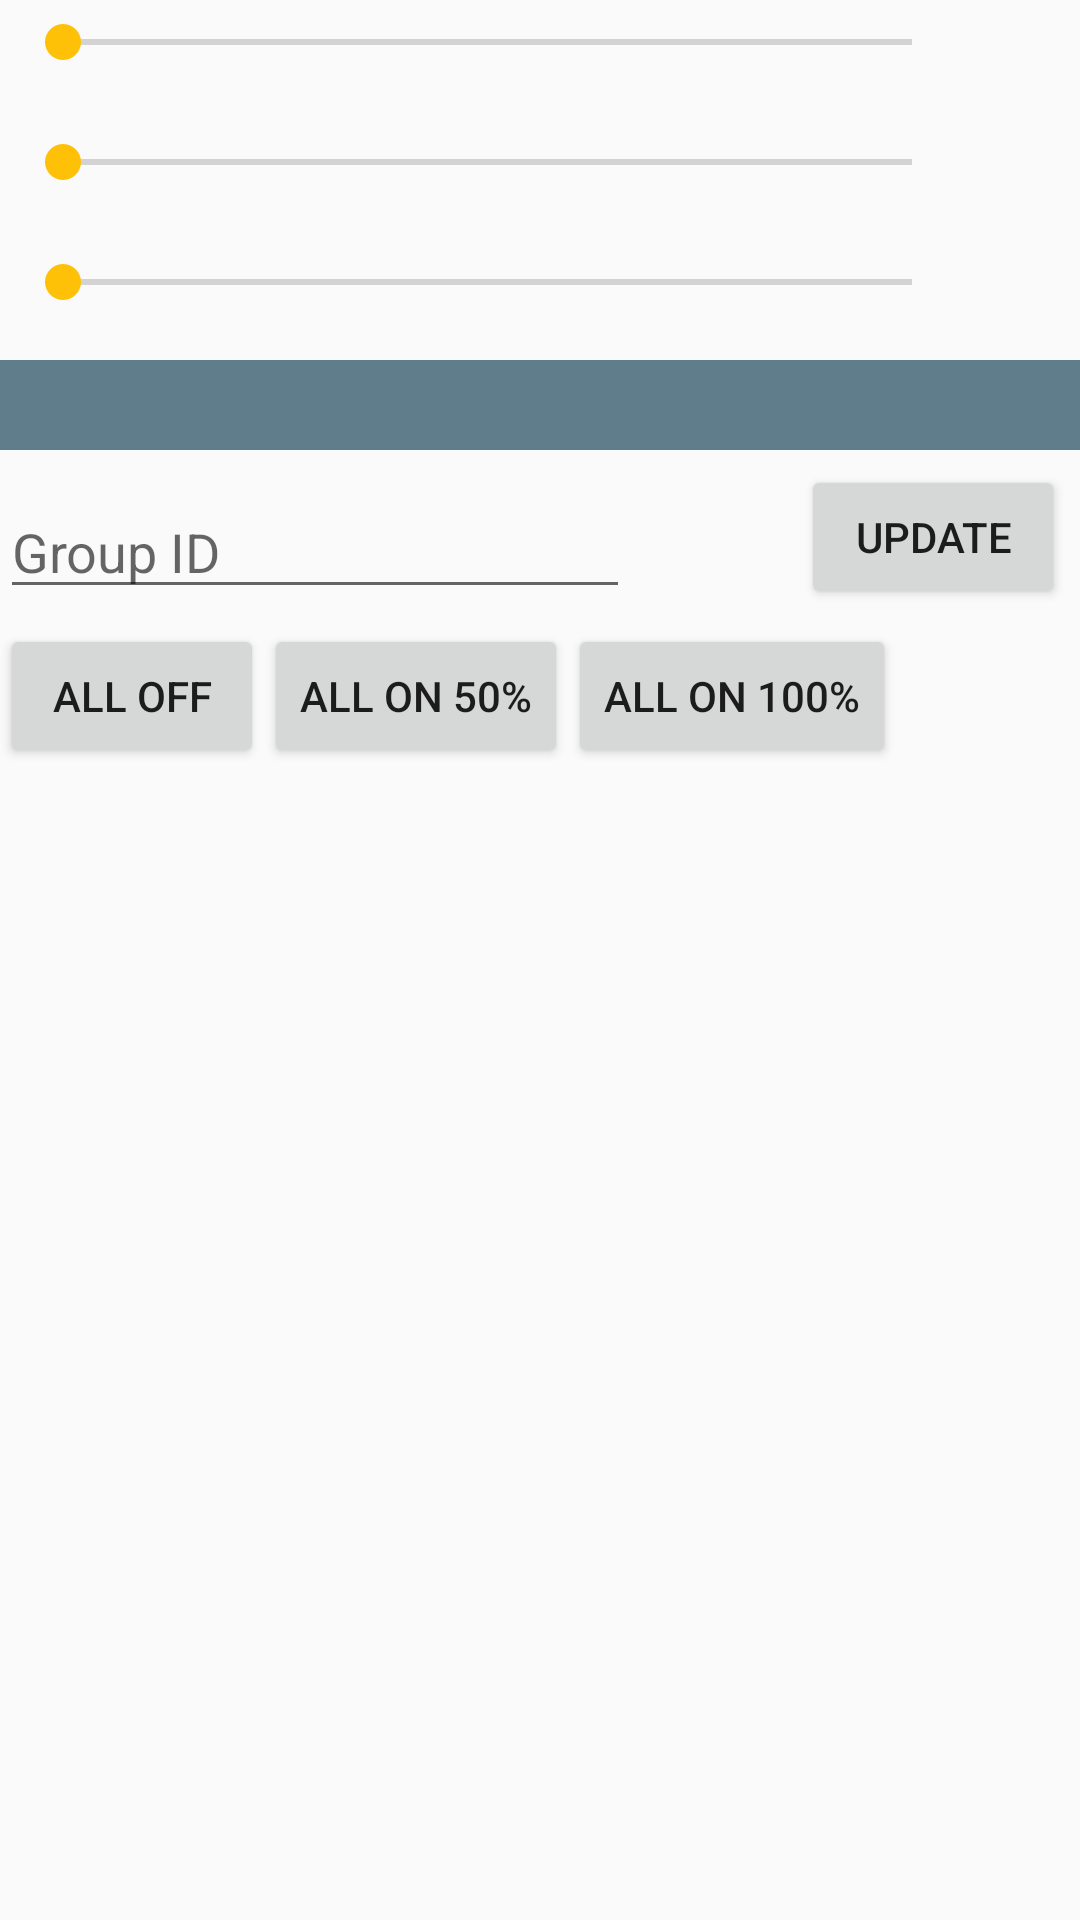

Here is an Android app screen rendered from its layout file. Give the layout XML and the strings, colors and styles it references.
<!-- AndroidManifest.xml: application theme AppTheme -->
<!-- res/layout/fragment_light_control.xml -->
<RelativeLayout xmlns:android="http://schemas.android.com/apk/res/android"
    xmlns:tools="http://schemas.android.com/tools" android:layout_width="match_parent"
    android:layout_height="match_parent"
    tools:context="com.alec.blelights.controllers.LightControlFragment"
    android:rowCount="3"
    android:columnCount="1">


    <RelativeLayout
        android:orientation="horizontal"
        android:layout_width="fill_parent"
        android:layout_margin="5dp"
        android:id="@+id/red_container"
        android:layout_height="wrap_content">

        <SeekBar
            android:layout_width="wrap_content"
            android:layout_height="wrap_content"
            android:id="@+id/red_seek"
            android:layout_alignParentLeft="true"
            android:layout_marginLeft="0dp"
            android:layout_alignParentTop="true"
            android:layout_marginTop="0dp"
            android:layout_marginRight="35dp"
            android:layout_alignEnd="@+id/red_image" />

        <ImageView
            android:layout_width="30dp"
            android:layout_height="30dp"
            android:id="@+id/red_image"
            android:layout_alignParentRight="true"
            android:layout_marginLeft="88dp"
            android:layout_alignParentTop="true"
            android:layout_marginTop="0dp" />
    </RelativeLayout>
    <RelativeLayout
        android:orientation="horizontal"
        android:layout_width="fill_parent"
        android:layout_below="@id/red_container"
        android:id="@+id/green_container"
        android:layout_margin="5dp"
        android:layout_height="wrap_content">

        <SeekBar
            android:layout_width="wrap_content"
            android:layout_height="wrap_content"
            android:id="@+id/green_seek"
            android:layout_alignParentLeft="true"
            android:layout_marginLeft="0dp"
            android:layout_alignParentTop="true"
            android:layout_marginTop="0dp"
            android:layout_marginRight="35dp"
            android:layout_alignEnd="@+id/green_image" />

        <ImageView
            android:layout_width="30dp"
            android:layout_height="30dp"
            android:id="@+id/green_image"
            android:layout_alignParentRight="true"
            android:layout_marginLeft="88dp"
            android:layout_alignParentTop="true"
            android:layout_marginTop="0dp" />
    </RelativeLayout>
    <RelativeLayout
        android:orientation="horizontal"
        android:layout_width="fill_parent"
        android:layout_margin="5dp"
        android:layout_below="@id/green_container"
        android:id="@+id/blue_container"
        android:layout_height="wrap_content">

        <SeekBar
            android:layout_width="wrap_content"
            android:layout_height="wrap_content"
            android:id="@+id/blue_seek"
            android:layout_alignParentLeft="true"
            android:layout_marginLeft="0dp"
            android:layout_alignParentTop="true"
            android:layout_marginTop="0dp"
            android:layout_marginRight="35dp"
            android:layout_alignEnd="@+id/blue_image" />

        <ImageView
            android:layout_width="30dp"
            android:layout_height="30dp"
            android:id="@+id/blue_image"
            android:layout_alignParentRight="true"
            android:layout_marginLeft="88dp"
            android:layout_alignParentTop="true"
            android:layout_marginTop="0dp" />
    </RelativeLayout>

    <Button
        android:layout_width="wrap_content"
        android:layout_height="wrap_content"
        android:layout_margin="5dp"
        android:text="@string/update"
        android:id="@+id/update_button"
        android:layout_below="@+id/overall_color"
        android:layout_alignParentEnd="true" />

    <ImageView
        android:layout_width="fill_parent"
        android:layout_height="30dp"
        android:id="@+id/overall_color"
        android:layout_below="@+id/blue_container"
        android:background="@color/primary"
        android:layout_alignParentStart="true"
        android:layout_alignParentEnd="true" />

    <EditText
        android:layout_width="wrap_content"
        android:layout_height="wrap_content"
        android:inputType="number"
        android:ems="10"
        android:id="@+id/group_id_edittext"
        android:hint="@string/groupid"
        android:layout_alignBottom="@+id/update_button"
        android:layout_alignParentStart="true" />

    <Button
        android:layout_width="wrap_content"
        android:layout_height="wrap_content"
        android:text="@string/alloff"
        android:id="@+id/button_alloff"
        android:layout_below="@+id/update_button"
        android:layout_alignParentStart="true" />

    <Button
        android:layout_width="wrap_content"
        android:layout_height="wrap_content"
        android:text="@string/allon50"
        android:id="@+id/button_allon50"
        android:layout_alignTop="@+id/button_alloff"
        android:layout_toEndOf="@+id/button_alloff" />

    <Button
        android:layout_width="wrap_content"
        android:layout_height="wrap_content"
        android:text="@string/allon100"
        android:id="@+id/button_allon100"
        android:layout_below="@+id/update_button"
        android:layout_toEndOf="@+id/button_allon50" />
</RelativeLayout>
<!-- resources referenced by this layout -->
<resources>
  <color name="primary">#607D8B</color>
  <string name="alloff">All Off</string>
  <string name="allon100">All On 100%</string>
  <string name="allon50">All On 50%</string>
  <string name="groupid">Group ID</string>
  <string name="update">Update</string>
  <style name="AppTheme" parent="AppBaseTheme">
          
      </style>
  <style name="AppBaseTheme" parent="Theme.AppCompat.Light.NoActionBar">
          
          <item name="colorAccent">@color/accent</item>
          
          <item name="colorPrimary">@color/primary</item>
          <item name="colorPrimaryDark">@color/primary_dark</item>
          <item name="android:navigationBarColor">@color/accent</item>
          
          
      </style>
  <color name="accent">#FFC107</color>
  <color name="primary_dark">#455A64</color>
</resources>
